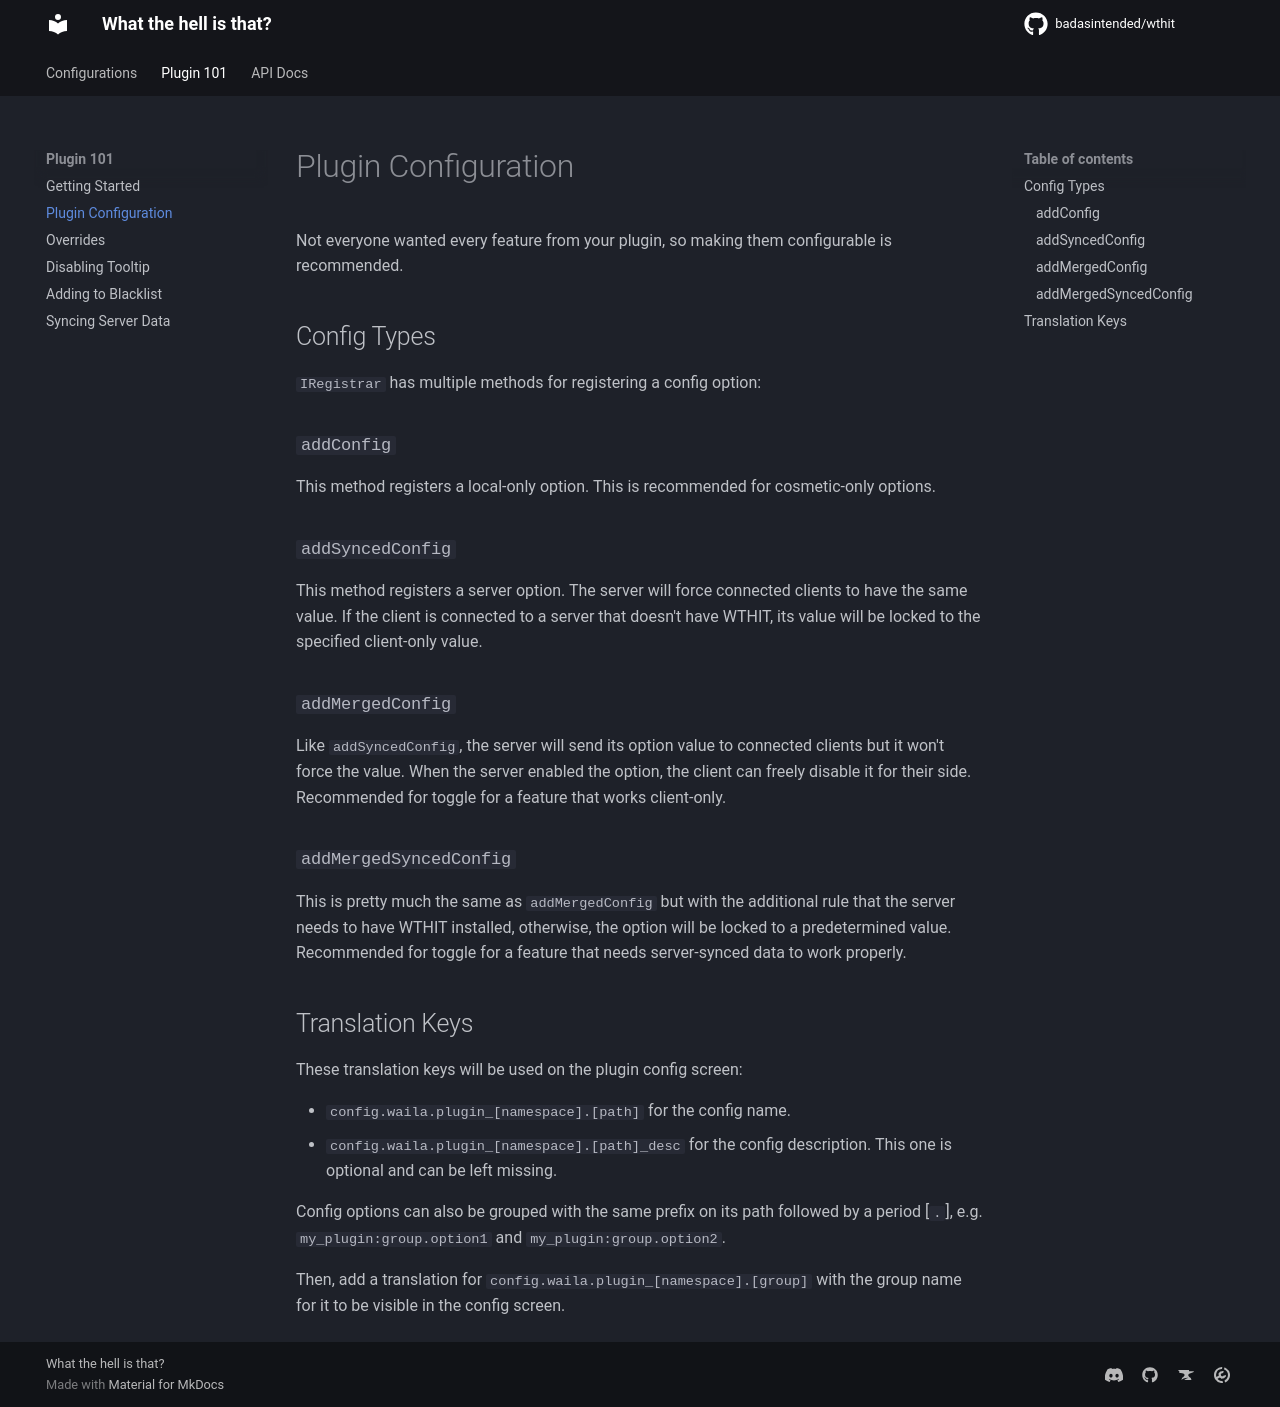

repository: badasintended/wthit · page: plugin/config/index.html · generator: mkdocs

# Plugin Configuration

Not everyone wanted every feature from your plugin, so making them configurable is recommended.

## Config Types

`IRegistrar` has multiple methods for registering a config option:

### `addConfig`
This method registers a local-only option. This is recommended for cosmetic-only options.

### `addSyncedConfig`
This method registers a server option. The server will force connected clients to have the same value. 
If the client is connected to a server that doesn't have WTHIT, its value will be locked to the specified client-only value.

### `addMergedConfig`
Like `addSyncedConfig`, the server will send its option value to connected clients but it won't force the value.
When the server enabled the option, the client can freely disable it for their side. Recommended for toggle for a feature that works client-only.

### `addMergedSyncedConfig`
This is pretty much the same as `addMergedConfig` but with the additional rule that the server needs to have WTHIT installed, 
otherwise, the option will be locked to a predetermined value. Recommended for toggle for a feature that needs server-synced data to work properly.

## Translation Keys
These translation keys will be used on the plugin config screen:

- `config.waila.plugin_[namespace].[path]` for the config name.
- `config.waila.plugin_[namespace].[path]_desc` for the config description.
  This one is optional and can be left missing.

Config options can also be grouped with the same prefix on its path followed by a period [`.`],
e.g. `my_plugin:group.option1` and `my_plugin:group.option2`.

Then, add a translation for `config.waila.plugin_[namespace].[group]` with the group name
for it to be visible in the config screen.
